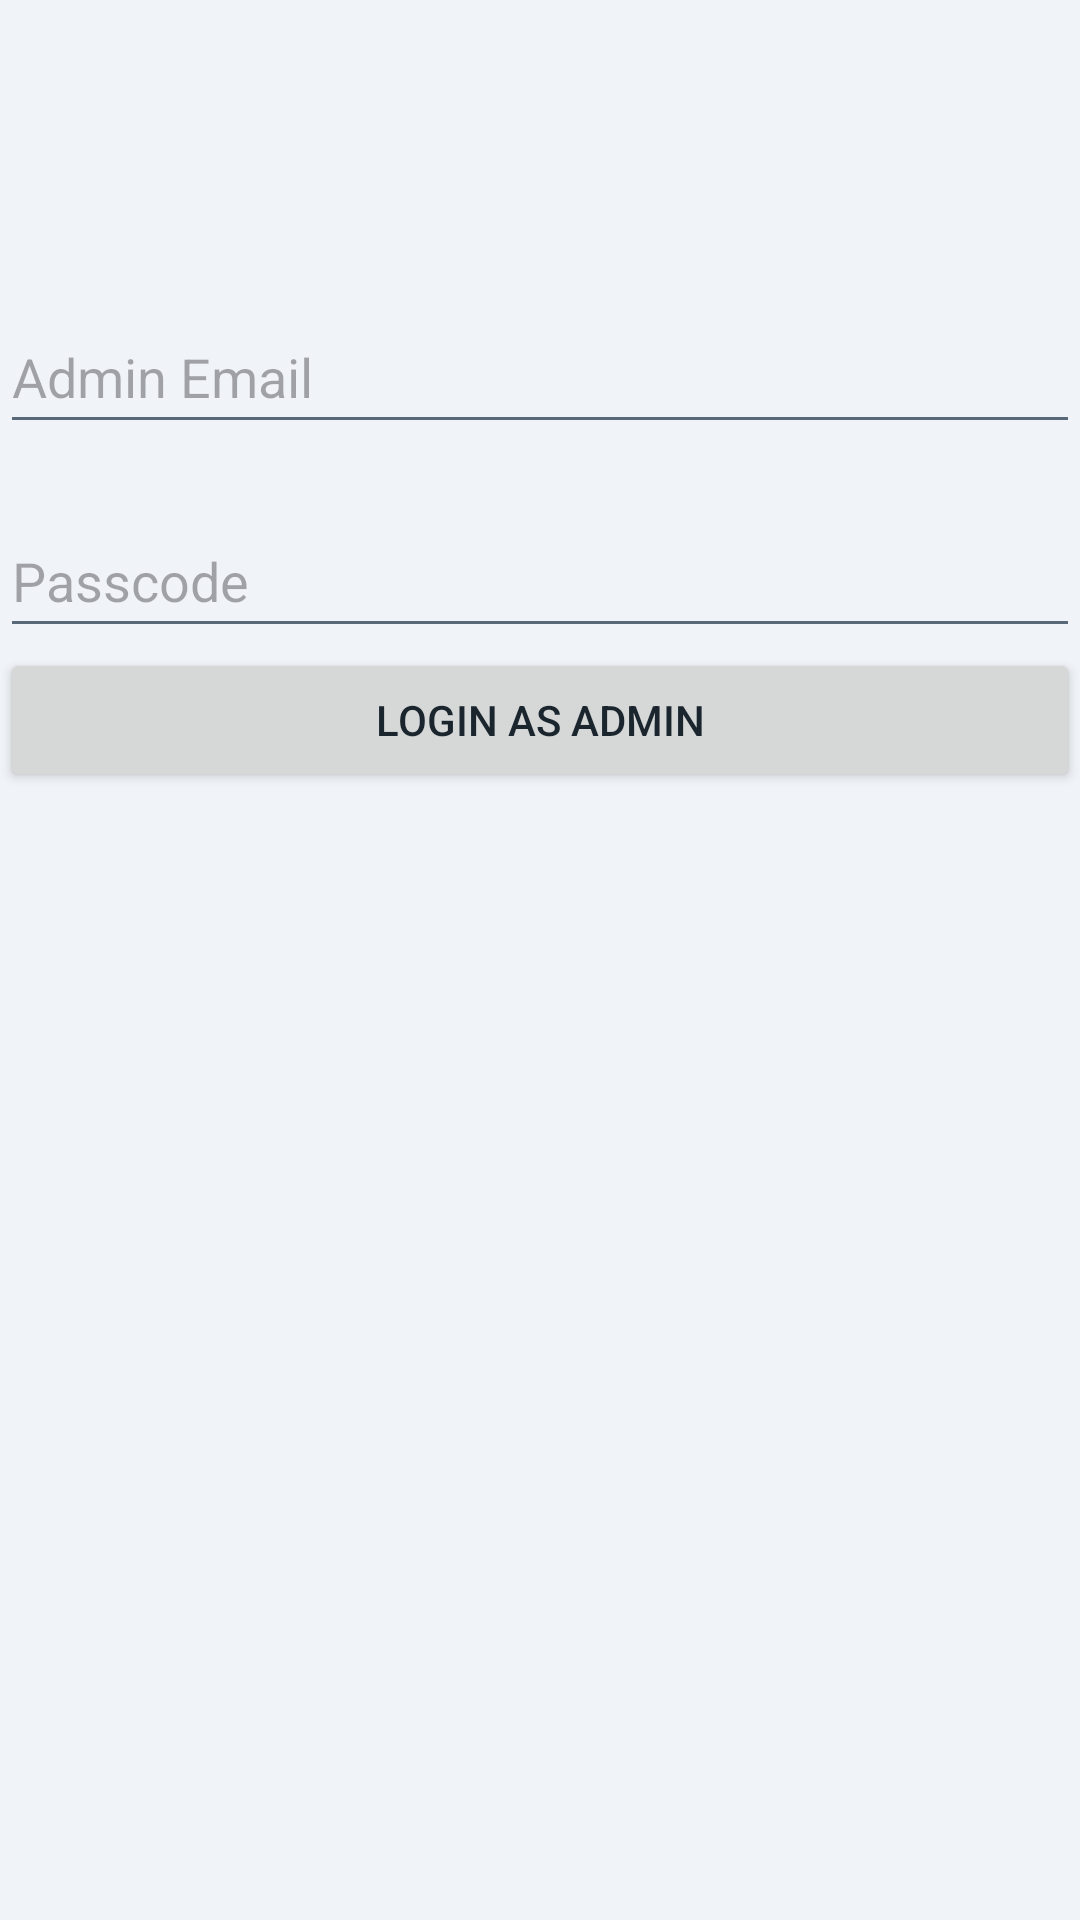

Layout XML and referenced resources for this Android screen:
<!-- AndroidManifest.xml: application theme Theme.KindNestApp2 -->
<!-- res/layout/activity_admin_login.xml -->
<?xml version="1.0" encoding="utf-8"?>
<androidx.constraintlayout.widget.ConstraintLayout xmlns:android="http://schemas.android.com/apk/res/android"
    xmlns:app="http://schemas.android.com/apk/res-auto"
    android:layout_width="match_parent"
    android:layout_height="match_parent">

    <EditText
        android:id="@+id/email"
        android:layout_width="0dp"
        android:layout_height="wrap_content"
        android:layout_marginTop="100dp"
        android:hint="Admin Email"
        android:minHeight="48dp"
        app:layout_constraintLeft_toLeftOf="parent"
        app:layout_constraintRight_toRightOf="parent"
        app:layout_constraintTop_toTopOf="parent" />


    <EditText
        android:id="@+id/passcode"
        android:layout_width="0dp"
        android:layout_height="wrap_content"
        android:layout_marginTop="20dp"
        android:hint="Passcode"
        android:minHeight="48dp"
        app:layout_constraintLeft_toLeftOf="parent"
        app:layout_constraintRight_toRightOf="parent"
        app:layout_constraintTop_toBottomOf="@id/email" />


    <Button
        android:id="@+id/login_button"
        android:layout_width="0dp"
        android:layout_height="wrap_content"
        android:text="Login as Admin"
        app:layout_constraintTop_toBottomOf="@id/passcode"
        app:layout_constraintLeft_toLeftOf="parent"
        app:layout_constraintRight_toRightOf="parent" />
</androidx.constraintlayout.widget.ConstraintLayout>
<!-- resources referenced by this layout -->
<resources>
  <style name="Theme.KindNestApp2" parent="Theme.Material3.Light.NoActionBar">
          
          <item name="colorPrimary">@color/kindnest_primary_blue</item>
          <item name="colorPrimaryVariant">@color/kindnest_primary_blue_dark</item>
          <item name="colorOnPrimary">@color/white</item>
          
          <item name="colorSecondary">@color/kindnest_accent_blue</item>
          <item name="colorOnSecondary">@color/white</item>
          
          <item name="android:statusBarColor">?attr/colorPrimaryVariant</item>
          
          <item name="android:colorBackground">@color/light_background</item>
          <item name="colorSurface">@color/light_card_surface</item>
          
          <item name="android:textColorPrimary">@color/light_text_primary</item>
          <item name="android:textColorSecondary">@color/light_text_secondary</item>
      </style>
  <color name="kindnest_primary_blue">#0097D6</color>
  <color name="kindnest_primary_blue_dark">#0079A8</color>
  <color name="white">#FFFFFFFF</color>
  <color name="kindnest_accent_blue">#5BC0EB</color>
  <color name="light_background">#F0F4F8</color>
  <color name="light_card_surface">#FFFFFF</color>
  <color name="light_text_primary">#1A252E</color>
  <color name="light_text_secondary">#5A6978</color>
</resources>
